86-way image classification set "Induk anak huruf di atas" from GitHub (muharismrgn/Lampung-Script-Classification); label vocabulary: ANG, BAN, BANG, BAR, BEE, CAN, CANG, CAR, CEE, DAN, DANG, DAR, DEE, GAN, GANG, GAR, GEE, GHAN, GHANG, GHAR, GHE, GHEE, GHE with diacritic, GHI, HAN, HANG, HAR, HEE, JAN, JANG, JAR, JEE, KAN, KANG, KAR, KEE, LAN, LANG, LAR, LEE, MAN, MANG, MAR, MEE, NAN, NANG, NAR, NEE, NGAN, NGANG, NGAR, NGE, NGEE, NGE with diacritic, NGI, NYAN, NYANG, NYAR, NYE, NYEE, NYE with diacritic, NYI, PAN, PANG, PAR, PEE, RAN, RANG, RAR, REE, SAN, SANG, SAR, SEE, TAN, TANG, TAR, TEE, WAN, WANG, WAR, WEE, YAN, YANG, YAR, YEE.

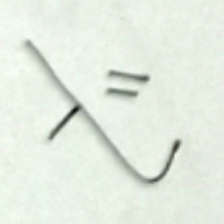
Label: BAN

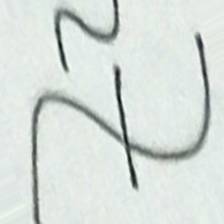
Label: CAR

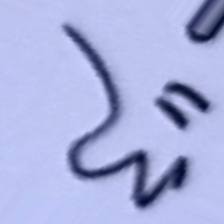
Label: YAN

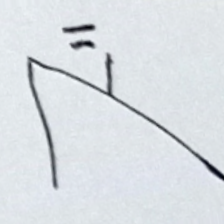
Label: SAN

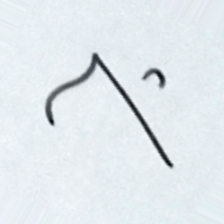
Label: DEE

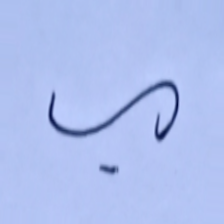
Label: HANG
